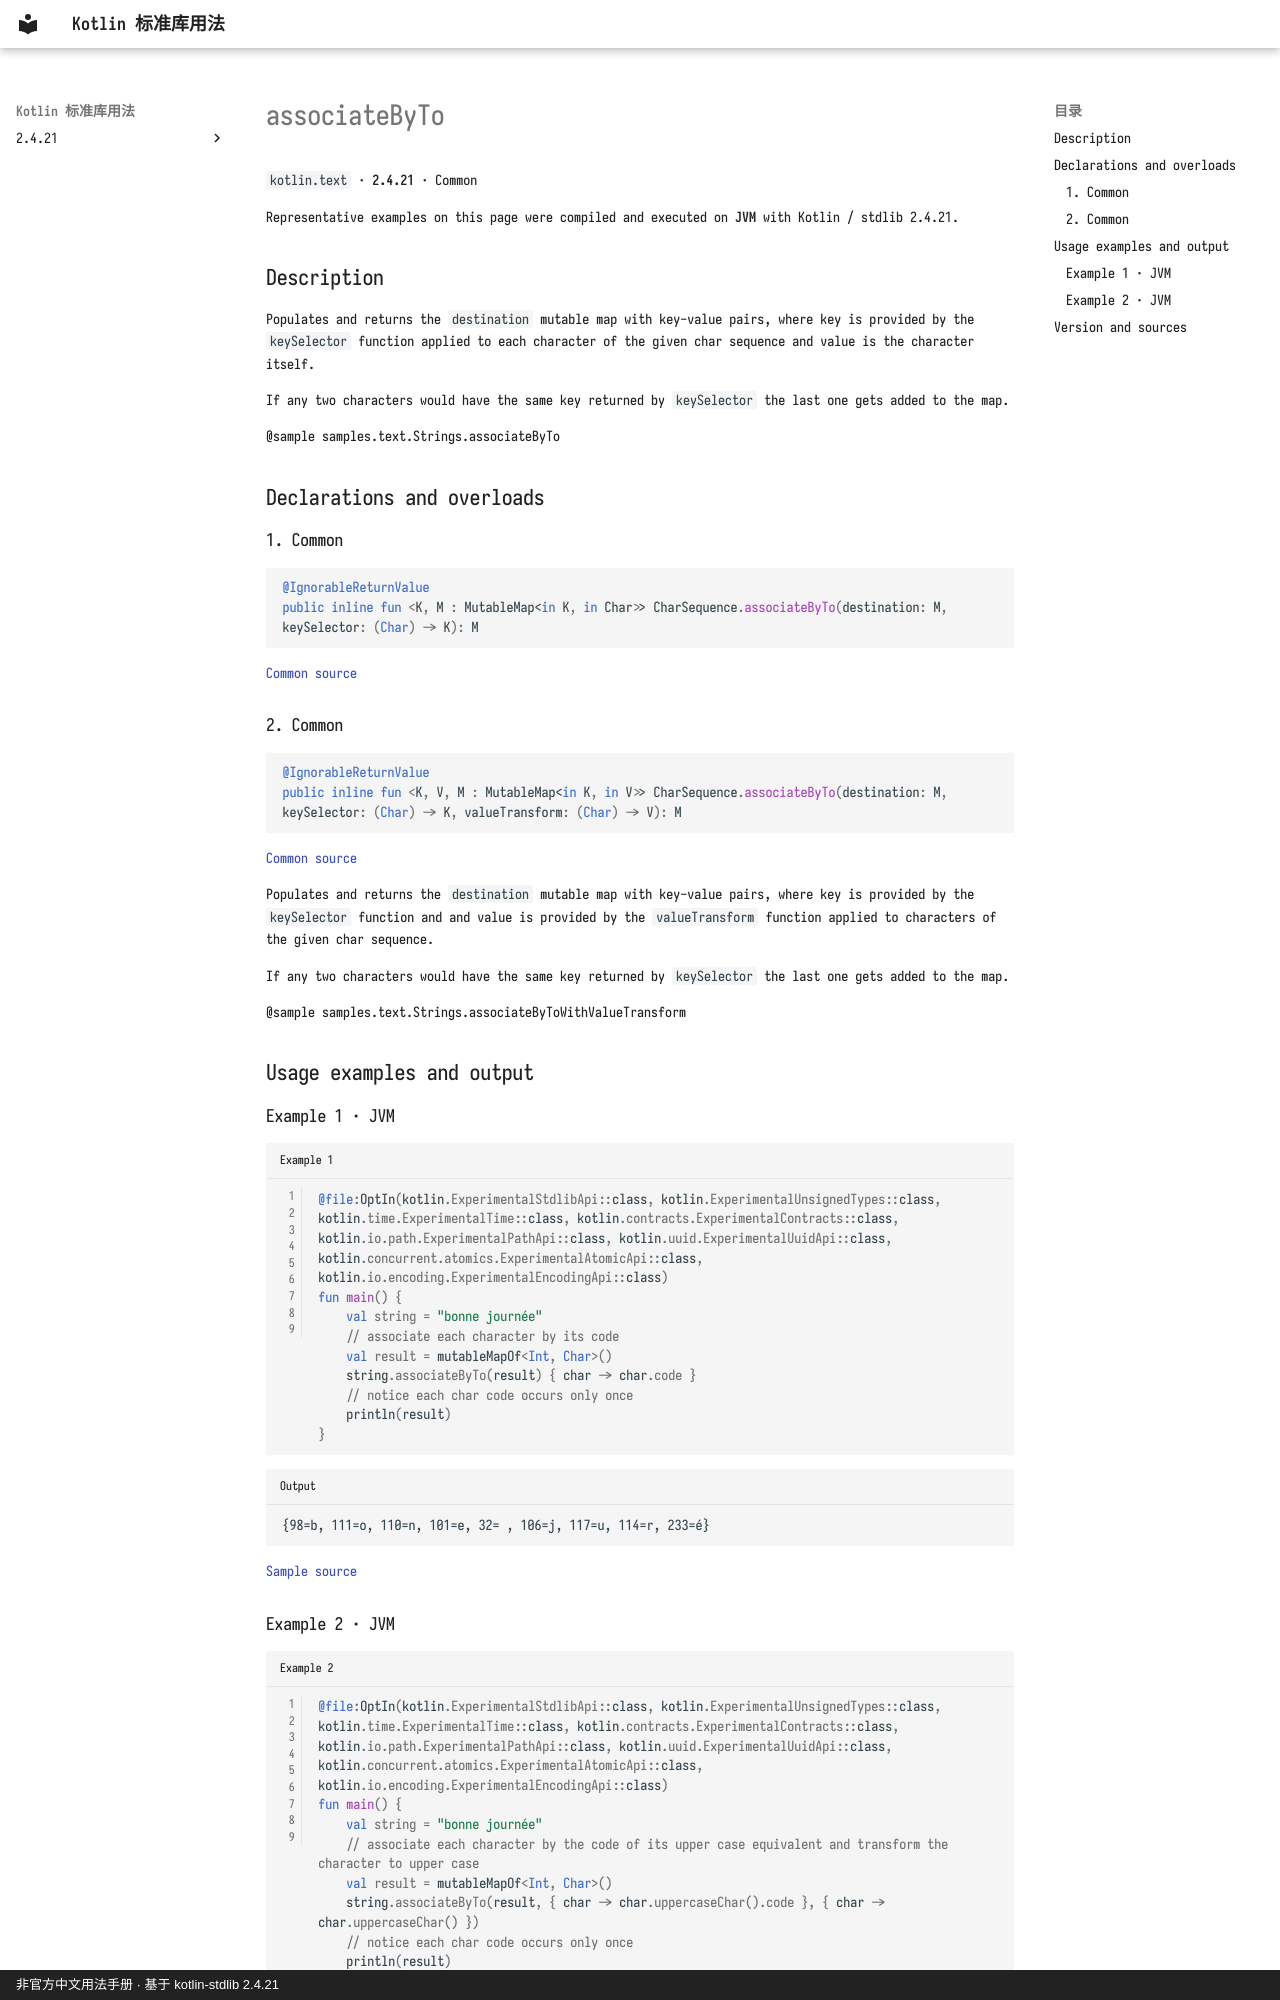

repository: oooooooko/kotlin-stdlib-docs · page: en/api/kotlin.text/associatebyto--258bb9c9/index.html · generator: mkdocs · copyright: 非官方中文用法手册 · 基于 kotlin-stdlib 2.4.21

# associateByTo

`kotlin.text` · **2.4.21** · Common

Representative examples on this page were compiled and executed on **JVM** with Kotlin / stdlib 2.4.21.

## Description

Populates and returns the `destination` mutable map with key-value pairs,
where key is provided by the `keySelector` function applied to each character of the given char sequence
and value is the character itself.

If any two characters would have the same key returned by `keySelector` the last one gets added to the map.

@sample samples.text.Strings.associateByTo

## Declarations and overloads

### 1. Common

```kotlin
@IgnorableReturnValue
public inline fun <K, M : MutableMap<in K, in Char>> CharSequence.associateByTo(destination: M, keySelector: (Char) -> K): M
```

[Common source](https://github.com/JetBrains/kotlin/blob/v2.4.21/libraries/stdlib/common/src/generated/_Strings.kt#L724)

### 2. Common

```kotlin
@IgnorableReturnValue
public inline fun <K, V, M : MutableMap<in K, in V>> CharSequence.associateByTo(destination: M, keySelector: (Char) -> K, valueTransform: (Char) -> V): M
```

[Common source](https://github.com/JetBrains/kotlin/blob/v2.4.21/libraries/stdlib/common/src/generated/_Strings.kt#L741)

Populates and returns the `destination` mutable map with key-value pairs,
where key is provided by the `keySelector` function and
and value is provided by the `valueTransform` function applied to characters of the given char sequence.

If any two characters would have the same key returned by `keySelector` the last one gets added to the map.

@sample samples.text.Strings.associateByToWithValueTransform

## Usage examples and output

### Example 1 · JVM

```kotlin title="Example 1" linenums="1"
@file:OptIn(kotlin.ExperimentalStdlibApi::class, kotlin.ExperimentalUnsignedTypes::class, kotlin.time.ExperimentalTime::class, kotlin.contracts.ExperimentalContracts::class, kotlin.io.path.ExperimentalPathApi::class, kotlin.uuid.ExperimentalUuidApi::class, kotlin.concurrent.atomics.ExperimentalAtomicApi::class, kotlin.io.encoding.ExperimentalEncodingApi::class)
fun main() {
    val string = "bonne journée"
    // associate each character by its code
    val result = mutableMapOf<Int, Char>()
    string.associateByTo(result) { char -> char.code }
    // notice each char code occurs only once
    println(result)
}
```

```text title="Output"
{98=b, 111=o, 110=n, 101=e, 32= , 106=j, 117=u, 114=r, 233=é}
```

[Sample source](https://github.com/JetBrains/kotlin/blob/v2.4.21/libraries/stdlib/samples/test/samples/text/strings.kt#L216)
